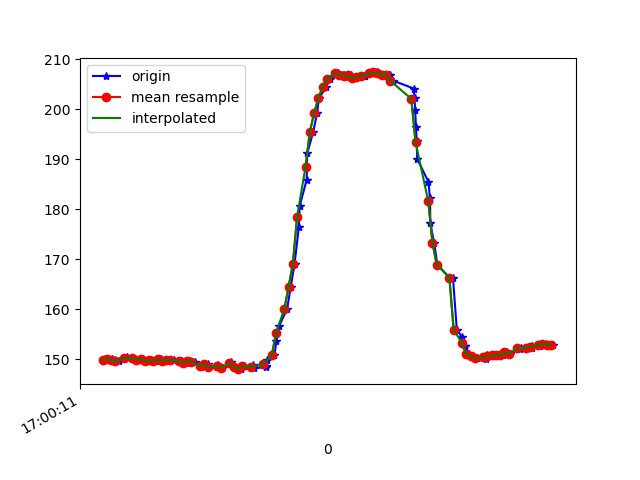

Source data for this figure (header and first rows):
1618851611652, 1547307536809040, 150.0, -273.6328, -63.57422
1618851611658, 1547307559455848, 149.8, -273.7, -62.89
1618851611660, 1547307575326926, 150.0, -274, -61.72
1618851611683, 1547307594372219, 150.0, -274.3, -62.4
1618851611699, 1547307613570119, 149.9, -274.3, -62.11
1618851611718, 1547307632645934, 149.6, -274.3, -62.89
1618851611740, 1547307651691228, 150.0, -274.3, -62.11
1618851611756, 1547307670858607, 150.5, -273.2, -62.01
1618851611783, 1547307690209113, 150.2, -273.5, -62.4
1618851611803, 1547307709254407, 149.9, -273.7, -61.62
1618851611816, 1547307728482829, 150.0, -274.4, -62.01
1618851611832, 1547307747772293, 150.1, -274.4, -62.01
1618851611850, 1547307766756544, 149.6, -274.8, -62.79
1618851611869, 1547307785832358, 149.8, -274.1, -62.7
1618851611894, 1547307804877652, 149.7, -274, -62.01
1618851611917, 1547307824075552, 150.0, -273.8, -61.13
1618851611934, 1547307843181888, 149.7, -274.1, -60.74
1618851611953, 1547307862410310, 149.9, -274.2, -61.72
1618851611976, 1547307881547167, 149.9, -273.6, -61.13
1618851612000, 1547307900684025, 149.6, -274, -61.43
1618851612015, 1547307919759840, 149.6, -273.5, -61.33
1618851612036, 1547307938927219, 149.3, -274.1, -61.82
1618851612054, 1547307957972512, 149.6, -274.4, -62.3
1618851612075, 1547307977017806, 149.5, -273.8, -61.43
1618851612106, 1547307996246227, 148.5, -274.8, -61.43
1618851612109, 1547308015444128, 148.8, -274.3, -62.11
1618851612139, 1547308034916719, 149.1, -275.0, -62.01
1618851612143, 1547308054358790, 148.4, -274.4, -61.43
1618851612183, 1547308073312520, 148.5, -274.8, -60.94
1618851612186, 1547308092540941, 148.9, -274.3, -60.74
1618851612204, 1547308111769363, 148.3, -275.2, -61.82
1618851612242, 1547308131058827, 149, -275.0, -62.89
1618851612245, 1547308150134641, 149.4, -275.5, -62.5
1618851612267, 1547308169820882, 148.5, -275.4, -62.4
1618851612296, 1547308195092522, 148, -275.7, -62.5
1618851612311, 1547308211543505, 148.6, -275.5, -62.5
1618851612350, 1547308238127561, 148.8, -275.3, -62.79
1618851612353, 1547308252136839, 148.5, -275.3, -62.01
1618851612358, 1547308266726022, 148.2, -275.2, -62.4
1618851612411, 1547308286015486, 148.4, -275.7, -62.3
1618851612415, 1547308305182865, 148.7, -274.6, -62.01
1618851612418, 1547308324350244, 149.9, -274.6, -62.01
1618851612453, 1547308343517623, 150.8, -274.3, -61.62
1618851612462, 1547308362501874, 153.7, -273.4, -61.72
1618851612476, 1547308381852380, 156.7, -274.1, -61.62
1618851612513, 1547308400928195, 160.2, -274.2, -61.43
1618851612530, 1547308419942968, 164.6, -275.1, -61.13
1618851612548, 1547308443383329, 169.1, -275.9, -60.94
1618851612568, 1547308463130613, 176.4, -278.3, -60.25
1618851612572, 1547308482145385, 180.7, -280.3, -57.52
1618851612605, 1547308501617977, 185.8, -282.4, -55.57
1618851612608, 1547308520297015, 191.2, -283.3, -51.66
1618851612636, 1547308539342308, 195.4, -284.8, -47.46
1618851612654, 1547308558296038, 199.1, -286.2, -43.55
1618851612663, 1547308577036119, 202.1, -287.1, -38.77
1618851612696, 1547308596325583, 204.4, -288.4, -33.5
1618851612714, 1547308615126706, 206, -288, -27.54
1618851612755, 1547308633897308, 207.1, -287.7, -23.34
1618851612777, 1547308652728952, 206.8, -286.8, -19.34
1618851612781, 1547308672628842, 206.8, -286.7, -17.29
1618851612791, 1547308691735179, 206.4, -286.8, -14.75
... 50 more rows
